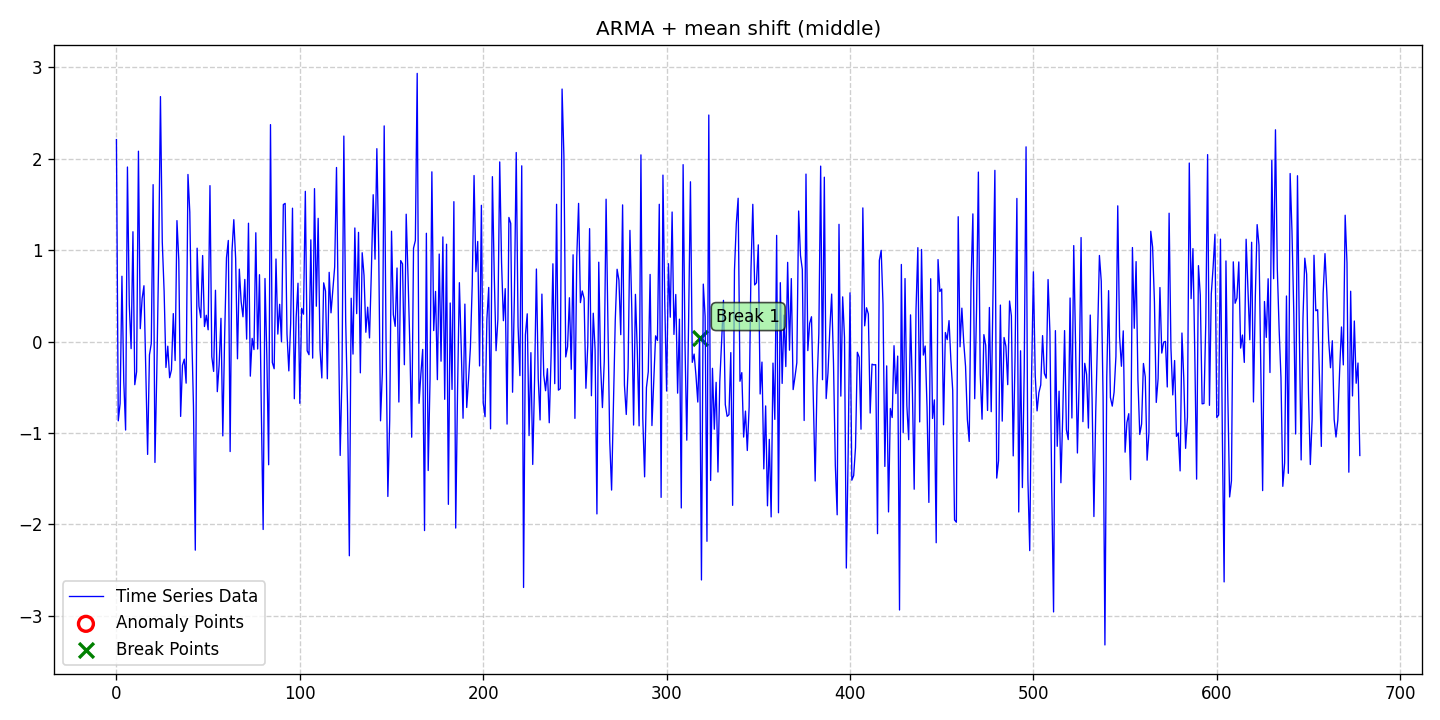

Values plotted in this chart, from the file beside it:
date, data, stationary, det_lin_up, det_lin_down, det_quad, det_cubic, det_exp, det_damped, stoc_trend, volatility, single_seas, multiple_seas, point_anom_single, point_anom_multi, collect_anom, context_anom, mean_shift, var_shift, trend_shift, point_anom_count, point_anom_location, point_anom_point, collect_anom_count
2020-01-01, 2.21, 0, 0, 0, 0, 0, 0, 0, 0, 0, 0, 0, 0, 0, 0, 0, 1, 0, 0, 0, none, , 0
2020-01-02, -0.8662, 0, 0, 0, 0, 0, 0, 0, 0, 0, 0, 0, 0, 0, 0, 0, 1, 0, 0, 0, none, , 0
2020-01-03, -0.6771, 0, 0, 0, 0, 0, 0, 0, 0, 0, 0, 0, 0, 0, 0, 0, 1, 0, 0, 0, none, , 0
2020-01-04, 0.7155, 0, 0, 0, 0, 0, 0, 0, 0, 0, 0, 0, 0, 0, 0, 0, 1, 0, 0, 0, none, , 0
2020-01-05, -0.4319, 0, 0, 0, 0, 0, 0, 0, 0, 0, 0, 0, 0, 0, 0, 0, 1, 0, 0, 0, none, , 0
2020-01-06, -0.9671, 0, 0, 0, 0, 0, 0, 0, 0, 0, 0, 0, 0, 0, 0, 0, 1, 0, 0, 0, none, , 0
2020-01-07, 1.91, 0, 0, 0, 0, 0, 0, 0, 0, 0, 0, 0, 0, 0, 0, 0, 1, 0, 0, 0, none, , 0
2020-01-08, 0.4072, 0, 0, 0, 0, 0, 0, 0, 0, 0, 0, 0, 0, 0, 0, 0, 1, 0, 0, 0, none, , 0
2020-01-09, -0.07649, 0, 0, 0, 0, 0, 0, 0, 0, 0, 0, 0, 0, 0, 0, 0, 1, 0, 0, 0, none, , 0
2020-01-10, 1.202, 0, 0, 0, 0, 0, 0, 0, 0, 0, 0, 0, 0, 0, 0, 0, 1, 0, 0, 0, none, , 0
2020-01-11, -0.471, 0, 0, 0, 0, 0, 0, 0, 0, 0, 0, 0, 0, 0, 0, 0, 1, 0, 0, 0, none, , 0
2020-01-12, -0.3295, 0, 0, 0, 0, 0, 0, 0, 0, 0, 0, 0, 0, 0, 0, 0, 1, 0, 0, 0, none, , 0
2020-01-13, 2.083, 0, 0, 0, 0, 0, 0, 0, 0, 0, 0, 0, 0, 0, 0, 0, 1, 0, 0, 0, none, , 0
2020-01-14, 0.142, 0, 0, 0, 0, 0, 0, 0, 0, 0, 0, 0, 0, 0, 0, 0, 1, 0, 0, 0, none, , 0
2020-01-15, 0.4694, 0, 0, 0, 0, 0, 0, 0, 0, 0, 0, 0, 0, 0, 0, 0, 1, 0, 0, 0, none, , 0
2020-01-16, 0.6115, 0, 0, 0, 0, 0, 0, 0, 0, 0, 0, 0, 0, 0, 0, 0, 1, 0, 0, 0, none, , 0
2020-01-17, -0.292, 0, 0, 0, 0, 0, 0, 0, 0, 0, 0, 0, 0, 0, 0, 0, 1, 0, 0, 0, none, , 0
2020-01-18, -1.234, 0, 0, 0, 0, 0, 0, 0, 0, 0, 0, 0, 0, 0, 0, 0, 1, 0, 0, 0, none, , 0
2020-01-19, -0.1446, 0, 0, 0, 0, 0, 0, 0, 0, 0, 0, 0, 0, 0, 0, 0, 1, 0, 0, 0, none, , 0
2020-01-20, -0.02019, 0, 0, 0, 0, 0, 0, 0, 0, 0, 0, 0, 0, 0, 0, 0, 1, 0, 0, 0, none, , 0
2020-01-21, 1.717, 0, 0, 0, 0, 0, 0, 0, 0, 0, 0, 0, 0, 0, 0, 0, 1, 0, 0, 0, none, , 0
2020-01-22, -1.321, 0, 0, 0, 0, 0, 0, 0, 0, 0, 0, 0, 0, 0, 0, 0, 1, 0, 0, 0, none, , 0
2020-01-23, -0.3408, 0, 0, 0, 0, 0, 0, 0, 0, 0, 0, 0, 0, 0, 0, 0, 1, 0, 0, 0, none, , 0
2020-01-24, 0.8743, 0, 0, 0, 0, 0, 0, 0, 0, 0, 0, 0, 0, 0, 0, 0, 1, 0, 0, 0, none, , 0
2020-01-25, 2.681, 0, 0, 0, 0, 0, 0, 0, 0, 0, 0, 0, 0, 0, 0, 0, 1, 0, 0, 0, none, , 0
2020-01-26, 1.089, 0, 0, 0, 0, 0, 0, 0, 0, 0, 0, 0, 0, 0, 0, 0, 1, 0, 0, 0, none, , 0
2020-01-27, 0.5489, 0, 0, 0, 0, 0, 0, 0, 0, 0, 0, 0, 0, 0, 0, 0, 1, 0, 0, 0, none, , 0
2020-01-28, -0.2827, 0, 0, 0, 0, 0, 0, 0, 0, 0, 0, 0, 0, 0, 0, 0, 1, 0, 0, 0, none, , 0
2020-01-29, -0.04952, 0, 0, 0, 0, 0, 0, 0, 0, 0, 0, 0, 0, 0, 0, 0, 1, 0, 0, 0, none, , 0
2020-01-30, -0.3945, 0, 0, 0, 0, 0, 0, 0, 0, 0, 0, 0, 0, 0, 0, 0, 1, 0, 0, 0, none, , 0
2020-01-31, -0.309, 0, 0, 0, 0, 0, 0, 0, 0, 0, 0, 0, 0, 0, 0, 0, 1, 0, 0, 0, none, , 0
2020-02-01, 0.3066, 0, 0, 0, 0, 0, 0, 0, 0, 0, 0, 0, 0, 0, 0, 0, 1, 0, 0, 0, none, , 0
2020-02-02, -0.2066, 0, 0, 0, 0, 0, 0, 0, 0, 0, 0, 0, 0, 0, 0, 0, 1, 0, 0, 0, none, , 0
2020-02-03, 1.324, 0, 0, 0, 0, 0, 0, 0, 0, 0, 0, 0, 0, 0, 0, 0, 1, 0, 0, 0, none, , 0
2020-02-04, 0.8957, 0, 0, 0, 0, 0, 0, 0, 0, 0, 0, 0, 0, 0, 0, 0, 1, 0, 0, 0, none, , 0
2020-02-05, -0.8179, 0, 0, 0, 0, 0, 0, 0, 0, 0, 0, 0, 0, 0, 0, 0, 1, 0, 0, 0, none, , 0
2020-02-06, -0.2592, 0, 0, 0, 0, 0, 0, 0, 0, 0, 0, 0, 0, 0, 0, 0, 1, 0, 0, 0, none, , 0
2020-02-07, -0.1914, 0, 0, 0, 0, 0, 0, 0, 0, 0, 0, 0, 0, 0, 0, 0, 1, 0, 0, 0, none, , 0
2020-02-08, -0.4541, 0, 0, 0, 0, 0, 0, 0, 0, 0, 0, 0, 0, 0, 0, 0, 1, 0, 0, 0, none, , 0
2020-02-09, 1.829, 0, 0, 0, 0, 0, 0, 0, 0, 0, 0, 0, 0, 0, 0, 0, 1, 0, 0, 0, none, , 0
2020-02-10, 1.416, 0, 0, 0, 0, 0, 0, 0, 0, 0, 0, 0, 0, 0, 0, 0, 1, 0, 0, 0, none, , 0
2020-02-11, 0.1413, 0, 0, 0, 0, 0, 0, 0, 0, 0, 0, 0, 0, 0, 0, 0, 1, 0, 0, 0, none, , 0
2020-02-12, -0.7022, 0, 0, 0, 0, 0, 0, 0, 0, 0, 0, 0, 0, 0, 0, 0, 1, 0, 0, 0, none, , 0
2020-02-13, -2.281, 0, 0, 0, 0, 0, 0, 0, 0, 0, 0, 0, 0, 0, 0, 0, 1, 0, 0, 0, none, , 0
2020-02-14, 1.022, 0, 0, 0, 0, 0, 0, 0, 0, 0, 0, 0, 0, 0, 0, 0, 1, 0, 0, 0, none, , 0
2020-02-15, 0.3875, 0, 0, 0, 0, 0, 0, 0, 0, 0, 0, 0, 0, 0, 0, 0, 1, 0, 0, 0, none, , 0
2020-02-16, 0.2625, 0, 0, 0, 0, 0, 0, 0, 0, 0, 0, 0, 0, 0, 0, 0, 1, 0, 0, 0, none, , 0
2020-02-17, 0.9419, 0, 0, 0, 0, 0, 0, 0, 0, 0, 0, 0, 0, 0, 0, 0, 1, 0, 0, 0, none, , 0
2020-02-18, 0.1655, 0, 0, 0, 0, 0, 0, 0, 0, 0, 0, 0, 0, 0, 0, 0, 1, 0, 0, 0, none, , 0
2020-02-19, 0.2886, 0, 0, 0, 0, 0, 0, 0, 0, 0, 0, 0, 0, 0, 0, 0, 1, 0, 0, 0, none, , 0
2020-02-20, 0.1297, 0, 0, 0, 0, 0, 0, 0, 0, 0, 0, 0, 0, 0, 0, 0, 1, 0, 0, 0, none, , 0
2020-02-21, 1.706, 0, 0, 0, 0, 0, 0, 0, 0, 0, 0, 0, 0, 0, 0, 0, 1, 0, 0, 0, none, , 0
2020-02-22, -0.165, 0, 0, 0, 0, 0, 0, 0, 0, 0, 0, 0, 0, 0, 0, 0, 1, 0, 0, 0, none, , 0
2020-02-23, -0.3256, 0, 0, 0, 0, 0, 0, 0, 0, 0, 0, 0, 0, 0, 0, 0, 1, 0, 0, 0, none, , 0
2020-02-24, 0.5621, 0, 0, 0, 0, 0, 0, 0, 0, 0, 0, 0, 0, 0, 0, 0, 1, 0, 0, 0, none, , 0
2020-02-25, -0.5472, 0, 0, 0, 0, 0, 0, 0, 0, 0, 0, 0, 0, 0, 0, 0, 1, 0, 0, 0, none, , 0
2020-02-26, -0.2548, 0, 0, 0, 0, 0, 0, 0, 0, 0, 0, 0, 0, 0, 0, 0, 1, 0, 0, 0, none, , 0
2020-02-27, 0.2551, 0, 0, 0, 0, 0, 0, 0, 0, 0, 0, 0, 0, 0, 0, 0, 1, 0, 0, 0, none, , 0
2020-02-28, -1.031, 0, 0, 0, 0, 0, 0, 0, 0, 0, 0, 0, 0, 0, 0, 0, 1, 0, 0, 0, none, , 0
2020-02-29, 0.05778, 0, 0, 0, 0, 0, 0, 0, 0, 0, 0, 0, 0, 0, 0, 0, 1, 0, 0, 0, none, , 0
... 619 more rows
